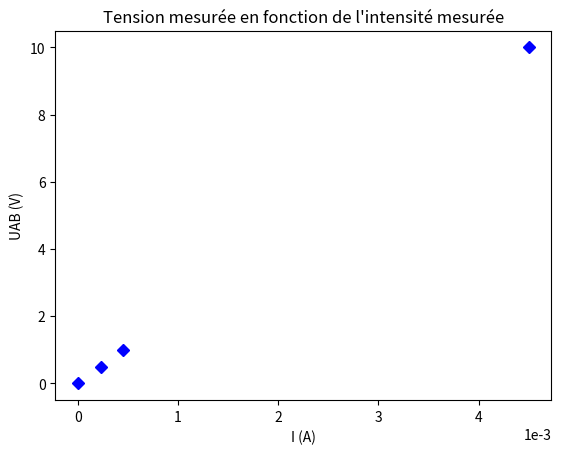

The matplotlib source for this figure:
# import de la bibliothèque numpy (permet de faire des calculs avec Python) en lui donnant le surnom np
import numpy as np

# import de la bibliothèque matplotlib (tracé de graphiques) en lui donnant le surnom plt
import matplotlib.pyplot as plt

#On renseigne les valeurs des mesures (UAB et I) dans 2 tableaux ("array" signifie "tableau")
#Attention, en Python, le séparateur de valeurs est la virgule et le symbole décimal est le point

UAB = np.array([0,0.5,1.0,10])
I = np.array([0, 0.23,0.45,4.5])*10**-3
plt.plot(I, UAB,"r+") #créé le graphique


plt.show() # affiche la figure à l'écran


#Les valeurs de l'intensité I sont en milliampère, les convertir en ampère (multiplier par 10**-3)


#recopier ici la fonction plt.plot, et son affichage (plt.show()), en modifiant la représentation des points


plt.ticklabel_format(style='scientific', axis='x', scilimits=(0,0))
plt.xlabel("I (A)") #Faire apparaître l'axe des abscisses
plt.ylabel("UAB (V)") #Faire apparaître l'axe des ordonnées
plt.plot(I, UAB,"bD") 

plt.title("Tension mesurée en fonction de l'intensité mesurée")
plt.show()


# import de la bibliothèque pour faire une régression linéaire

from scipy.stats import linregress

# Regression linéaire pour la modélisation
regression=linregress(I,UAB)
pente=regression[0]
ordonnee_origine = regression[1]

print ("L'ordonnée à l'origine est U0_g = ",ordonnee_origine,"V")
print ("Le coeeficient directeur de la droite est R_g = ",abs(pente), chr(937))


pente_a = round(pente,1)
ordonnee_origine_a = round (ordonnee_origine,2)

print ("U0_g = ",ordonnee_origine_a,"V")
print ("R_g = ",abs(pente_a), chr(937))

# On veut tracer la régression linéaire sur les points issus des données
# valeur minimum des abscisses  
mn=np.min(I)
# valeur maximum des abscisses 
mx=np.max(I)
I_mod=np.linspace(mn,mx,500)
U_mod=ordonnee_origine + pente*I_mod

plt.figure(figsize=(10,8), dpi=80)

plt.plot(I_mod, U_mod,"-r", label="modélisation des données")
plt.plot(I, UAB, "b+", label="données expérimentales")
# Ecriture scientifique pour l'affichage de l'intensité
plt.ticklabel_format(style='scientific', axis='x', scilimits=(0,0))
plt.xlabel("I (A)")
plt.ylabel("UAB (V)")
plt.legend() 
plt.title("Tension délivrée en fonction de l'intensité mesurée")

plt.show() 

# Tracé avec affichage de l'équation de la droite
plt.plot(I_mod, U_mod,'-r',label="modélisation des données")
plt.plot(I, UAB, "bo", label="données expérimentales")
# Ecriture scientifique pour l'affichage de l'intensité
plt.ticklabel_format(style='scientific', axis='x', scilimits=(0,0))
plt.xlabel("I (A)")
plt.ylabel("UAB (V)")
plt.legend() 
plt.title("Tension délivrée en fonction de l'intensité mesurée")

# Affichage de la pente et de l'ordonnée à l'origine sur le graphique
#(le signe multiplié est codé par le caractère Unicode 215) dans une boite de texte.
# On renseigne les coordonnées d'affichage de la boite de texte et le texte à afficher
plt.text(3,1.2,"UAB=" + str(ordonnee_origine_a)+ chr(43)+ str(pente_a)+ chr(215)+"I"
        ,size=12,  
         # On crée une boite aux coins ronds, au bord noir et remplie en cyan 
         bbox=dict(boxstyle="round",ec=("k"),fc=("c")))

plt.savefig('caracteristique_U_I.png')

